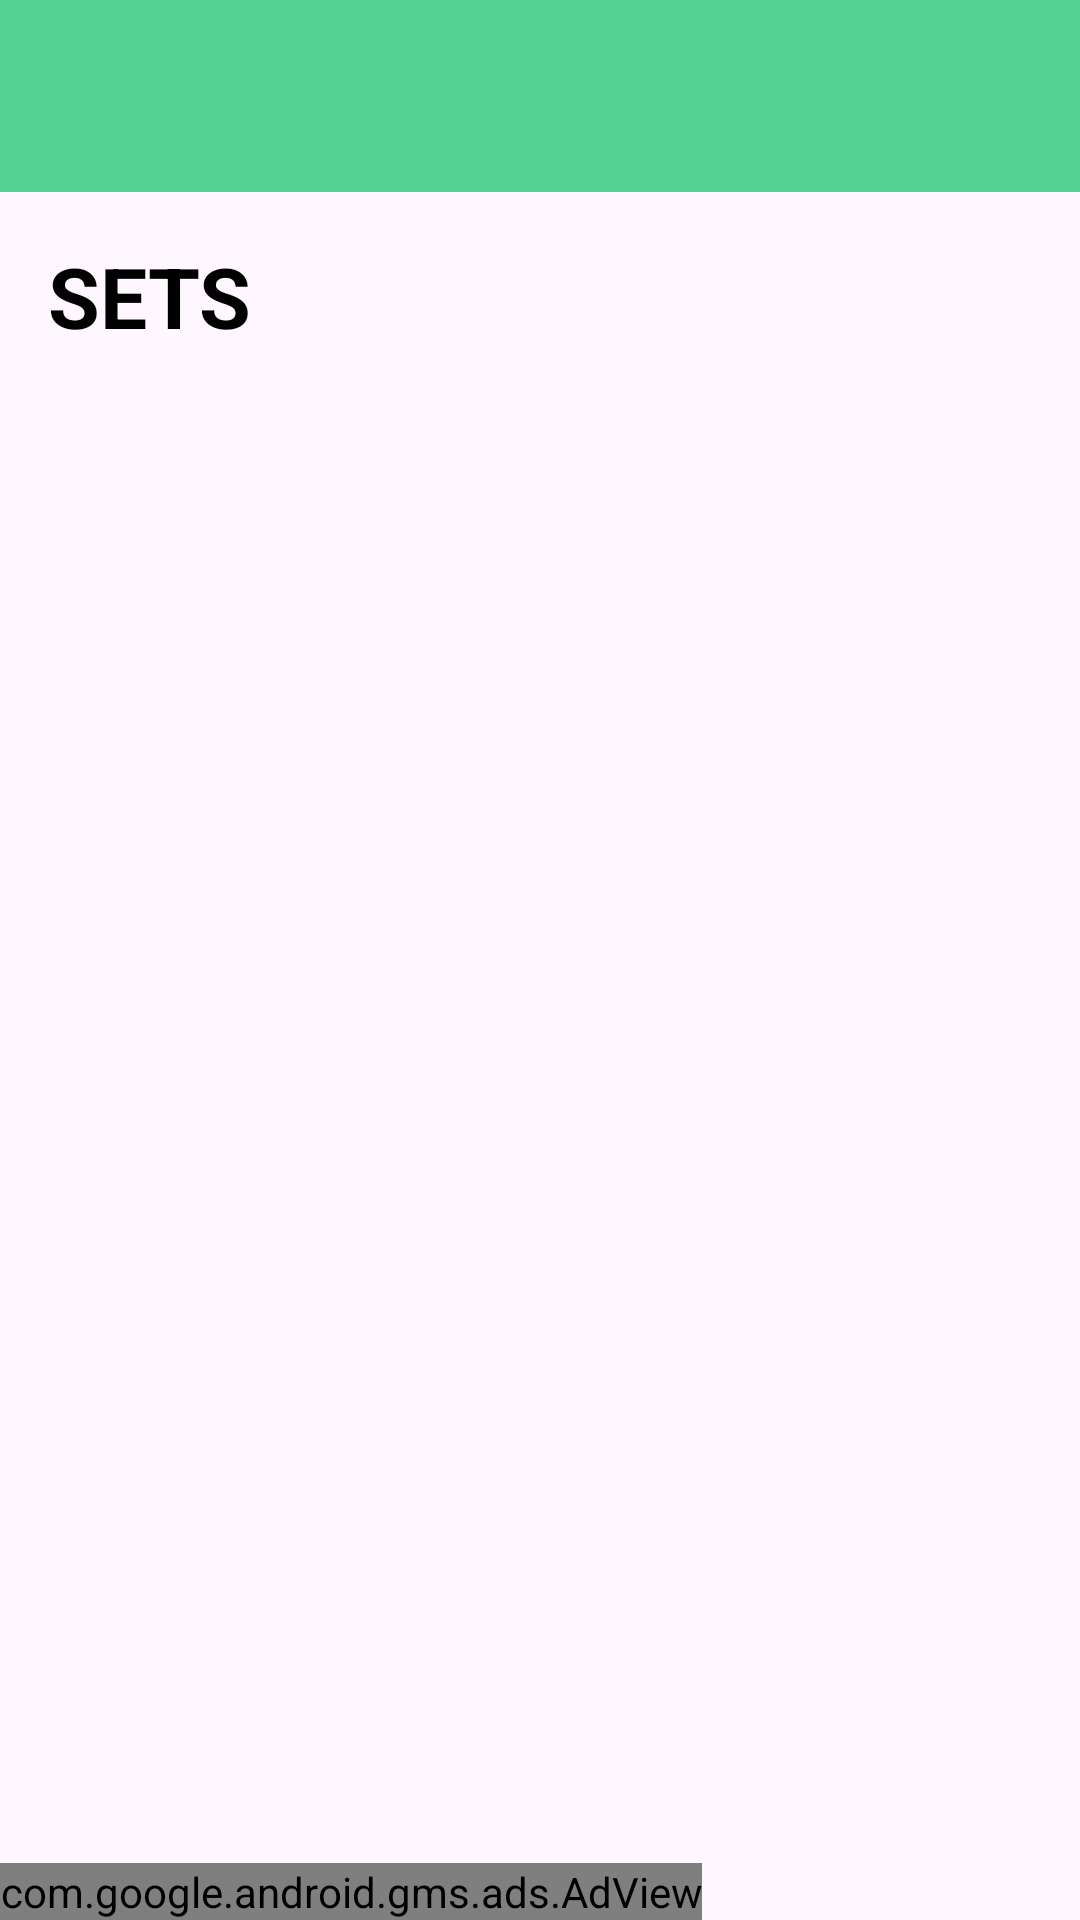

Reconstruct the res/layout file that produces this screen, plus the resources it refers to.
<!-- AndroidManifest.xml: application theme Theme.ExamEdge -->
<!-- res/layout/activity_sets.xml -->
<?xml version="1.0" encoding="utf-8"?>
<LinearLayout xmlns:android="http://schemas.android.com/apk/res/android"
    xmlns:app="http://schemas.android.com/apk/res-auto"
    xmlns:tools="http://schemas.android.com/tools"
    android:layout_width="match_parent"
    android:layout_height="match_parent"
    android:orientation="vertical"
    tools:context=".SetsActivity">

    <androidx.appcompat.widget.Toolbar
        android:id="@+id/toolbar"
        android:layout_width="match_parent"
        android:background="@color/colorprimary"
        style="@style/ThemeOverlay.AppCompat.Dark.ActionBar"
        android:layout_height="?attr/actionBarSize"/>

    <TextView
        android:layout_width="match_parent"
        android:layout_height="wrap_content"
        android:text="@string/sets"
        android:textSize="28sp"
        android:textStyle="bold"
        android:textColor="@android:color/black"
        android:padding="16dp" />

    <GridView
        android:id="@+id/gridview"
        android:layout_width="match_parent"
        android:layout_height="0dp"
        android:layout_weight="1"
        android:columnWidth="120dp"
        android:numColumns="auto_fit"
        android:verticalSpacing="16dp"
        android:horizontalSpacing="16dp"
        android:gravity="center"/>

    <com.google.android.gms.ads.AdView
        xmlns:ads="http://schemas.android.com/apk/res-auto"
        android:id="@+id/adView"
        android:layout_width="wrap_content"
        android:layout_height="wrap_content"
        android:layout_centerHorizontal="true"
        android:layout_alignParentBottom="true"
        ads:adSize="SMART_BANNER"
        ads:adUnitId="@string/bannerID">
    </com.google.android.gms.ads.AdView>

</LinearLayout>
<!-- resources referenced by this layout -->
<resources>
  <color name="colorprimary">#55D394</color>
  <string name="bannerID">ca-app-pub-3940256099942544/6300978111</string>
  <string name="sets">SETS</string>
  <style name="Theme.ExamEdge" parent="Base.Theme.ExamEdge" />
  <style name="Base.Theme.ExamEdge" parent="Theme.Material3.DayNight.NoActionBar">
  
          
          
      </style>
</resources>
